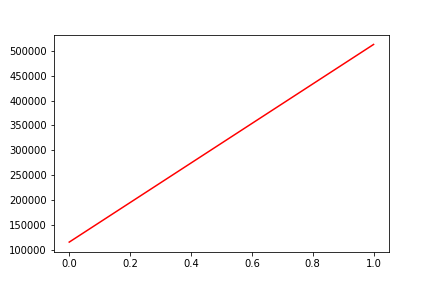

The file beside this chart, header and first rows:
, date, assets
0, 0, 115380
1, 20180706, 512694
